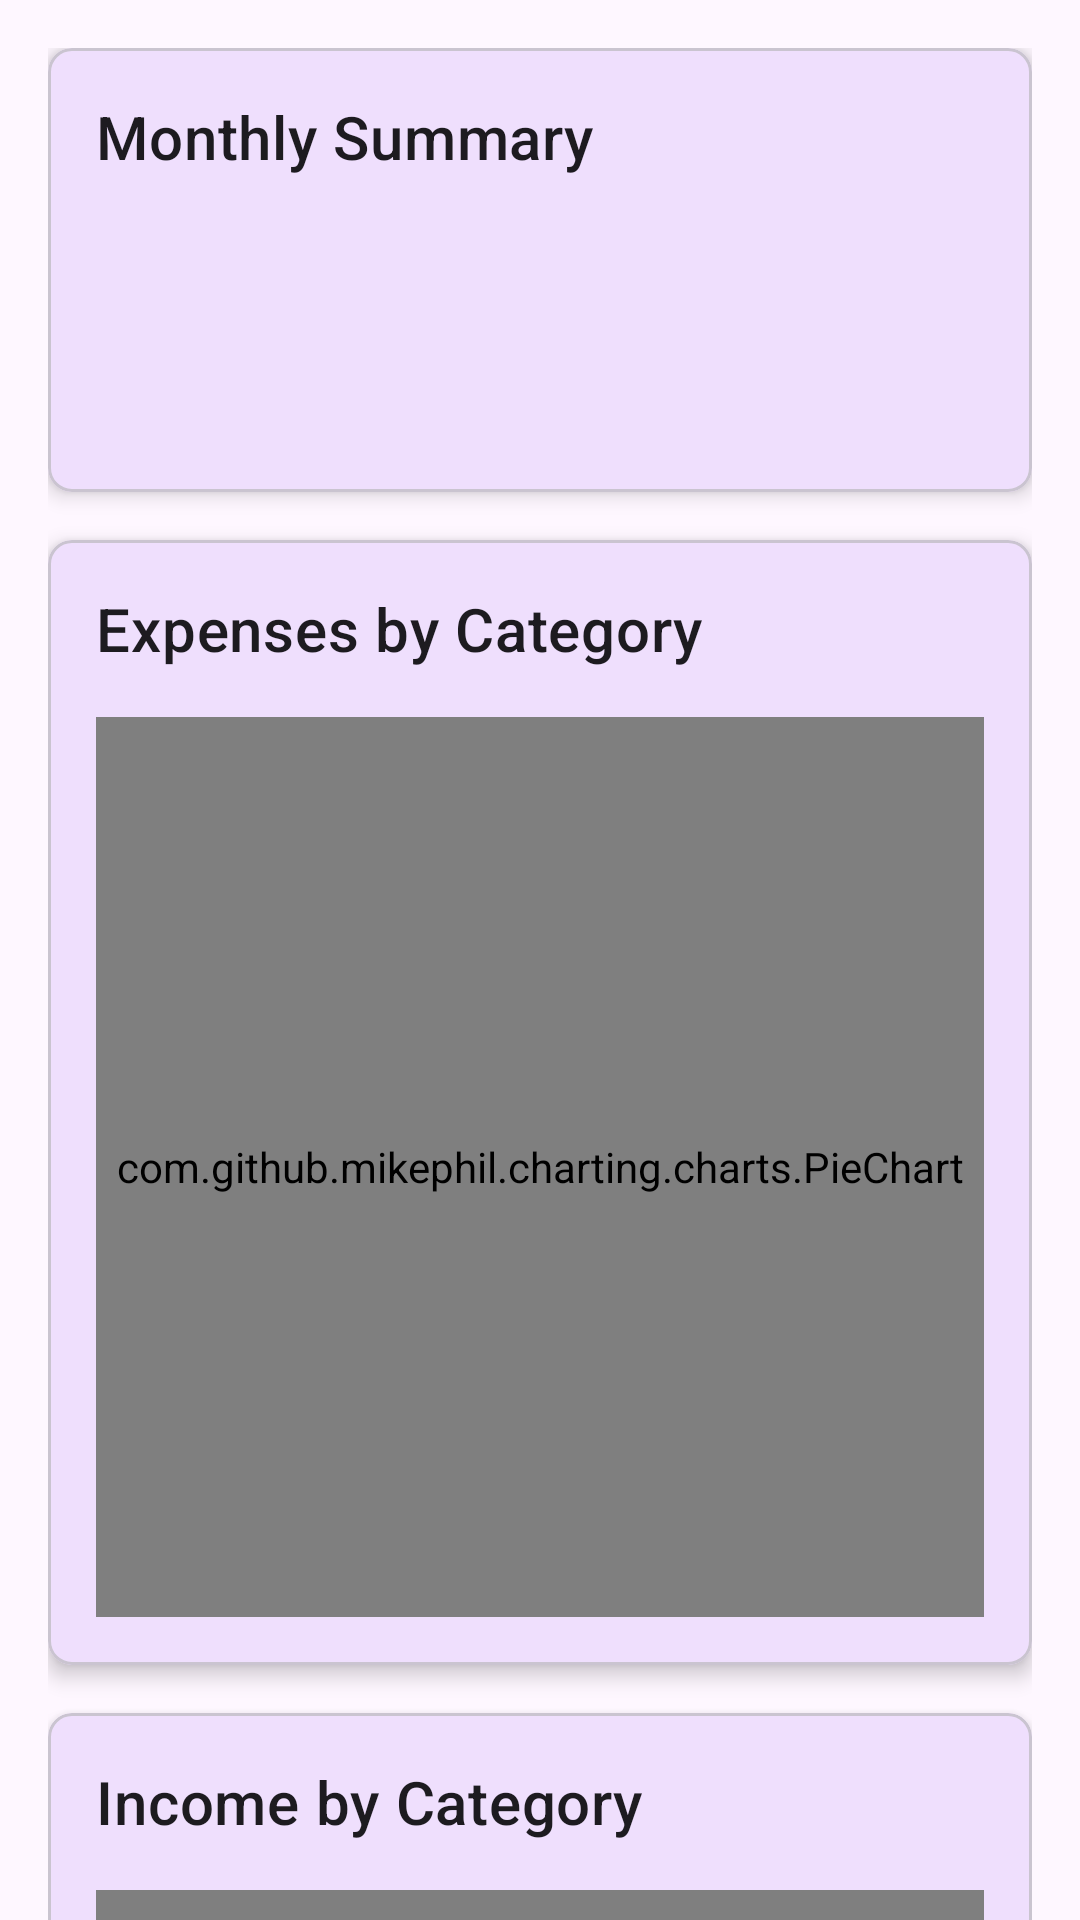

Here is an Android app screen rendered from its layout file. Give the layout XML and the strings, colors and styles it references.
<!-- AndroidManifest.xml: application theme Theme.BudgeBuddy3 -->
<!-- res/layout/fragment_analysis.xml -->
<?xml version="1.0" encoding="utf-8"?>
<androidx.core.widget.NestedScrollView xmlns:android="http://schemas.android.com/apk/res/android"
    xmlns:app="http://schemas.android.com/apk/res-auto"
    android:layout_width="match_parent"
    android:layout_height="match_parent">

    <LinearLayout
        android:layout_width="match_parent"
        android:layout_height="wrap_content"
        android:orientation="vertical"
        android:padding="16dp">

        <com.google.android.material.card.MaterialCardView
            android:layout_width="match_parent"
            android:layout_height="wrap_content"
            android:layout_marginBottom="16dp"
            app:cardCornerRadius="8dp"
            app:cardElevation="4dp">

            <LinearLayout
                android:layout_width="match_parent"
                android:layout_height="wrap_content"
                android:orientation="vertical"
                android:padding="16dp">

                <TextView
                    android:layout_width="wrap_content"
                    android:layout_height="wrap_content"
                    android:text="Monthly Summary"
                    android:textAppearance="?attr/textAppearanceHeadline6" />

                <TextView
                    android:id="@+id/totalExpensesText"
                    android:layout_width="wrap_content"
                    android:layout_height="wrap_content"
                    android:layout_marginTop="8dp"
                    android:textAppearance="?attr/textAppearanceBody1" />

                <TextView
                    android:id="@+id/totalIncomeText"
                    android:layout_width="wrap_content"
                    android:layout_height="wrap_content"
                    android:layout_marginTop="8dp"
                    android:textAppearance="?attr/textAppearanceBody1" />

                <TextView
                    android:id="@+id/savingsText"
                    android:layout_width="wrap_content"
                    android:layout_height="wrap_content"
                    android:layout_marginTop="8dp"
                    android:textAppearance="?attr/textAppearanceBody1" />
            </LinearLayout>

        </com.google.android.material.card.MaterialCardView>

        <com.google.android.material.card.MaterialCardView
            android:layout_width="match_parent"
            android:layout_height="wrap_content"
            android:layout_marginBottom="16dp"
            app:cardCornerRadius="8dp"
            app:cardElevation="4dp">

            <LinearLayout
                android:layout_width="match_parent"
                android:layout_height="wrap_content"
                android:orientation="vertical"
                android:padding="16dp">

                <TextView
                    android:layout_width="wrap_content"
                    android:layout_height="wrap_content"
                    android:text="Expenses by Category"
                    android:textAppearance="?attr/textAppearanceHeadline6" />

                <com.github.mikephil.charting.charts.PieChart
                    android:id="@+id/pieChart"
                    android:layout_width="match_parent"
                    android:layout_height="300dp"
                    android:layout_marginTop="16dp" />

            </LinearLayout>

        </com.google.android.material.card.MaterialCardView>

        <com.google.android.material.card.MaterialCardView
            android:layout_width="match_parent"
            android:layout_height="wrap_content"
            android:layout_marginBottom="16dp"
            app:cardCornerRadius="8dp"
            app:cardElevation="4dp">

            <LinearLayout
                android:layout_width="match_parent"
                android:layout_height="wrap_content"
                android:orientation="vertical"
                android:padding="16dp">

                <TextView
                    android:layout_width="wrap_content"
                    android:layout_height="wrap_content"
                    android:text="Income by Category"
                    android:textAppearance="?attr/textAppearanceHeadline6" />

                <com.github.mikephil.charting.charts.PieChart
                    android:id="@+id/incomePieChart"
                    android:layout_width="match_parent"
                    android:layout_height="300dp"
                    android:layout_marginTop="16dp" />

            </LinearLayout>

        </com.google.android.material.card.MaterialCardView>

        <androidx.recyclerview.widget.RecyclerView
            android:id="@+id/categoryRecyclerView"
            android:layout_width="match_parent"
            android:layout_height="wrap_content"
            app:layoutManager="androidx.recyclerview.widget.LinearLayoutManager" />

    </LinearLayout>

</androidx.core.widget.NestedScrollView>
<!-- resources referenced by this layout -->
<resources>
  <style name="Theme.BudgeBuddy3" parent="Theme.Material3.Light.NoActionBar">
          
          <item name="colorPrimary">@color/purple_500</item>
          <item name="colorPrimaryVariant">@color/purple_700</item>
          <item name="colorOnPrimary">@color/white</item>
          
          <item name="colorSecondary">@color/teal_200</item>
          <item name="colorSecondaryVariant">@color/teal_700</item>
          <item name="colorOnSecondary">@color/black</item>
          
          <item name="android:statusBarColor">?attr/colorPrimaryVariant</item>
      </style>
  <color name="purple_500">#FF6200EE</color>
  <color name="purple_700">#FF3700B3</color>
  <color name="white">#FFFFFFFF</color>
  <color name="teal_200">#FF03DAC5</color>
  <color name="teal_700">#FF018786</color>
  <color name="black">#FF000000</color>
</resources>
